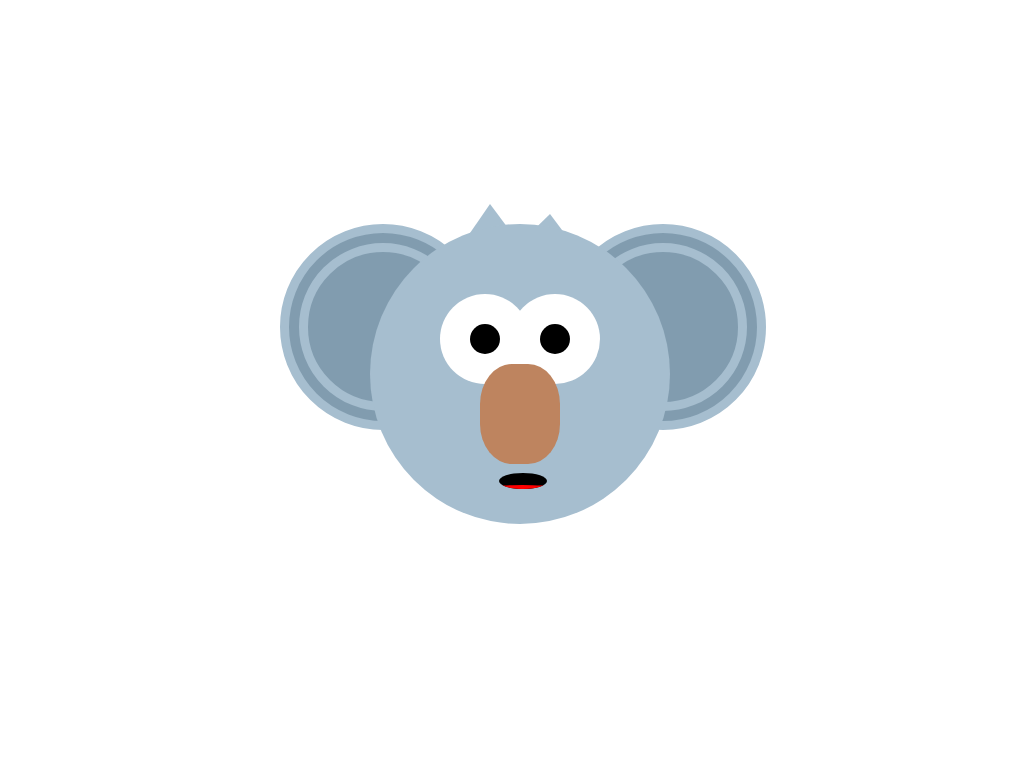

Write the HTML and CSS that draws this image.

<!-- file: index.html -->
<!DOCTYPE html>
<html lang="en">
<head>
  <meta charset="UTF-8">
  <meta name="viewport" content="width=device-width, initial-scale=1.0">
  <title>CSS Drawing</title>
  <link rel="stylesheet" href="style.css">
</head>
<body>
  <div class="container">
    <div class="koala">
      <div class="horn-l"></div>
      <div class="horn-r"></div>
      <div class="ears-l"></div>
      <div class="ears-r"></div>
      <div class="face">
        <div class="mouth">
          <div class="tongue"></div>
        </div>
        <div class="nose"></div>
        <div class="eyes-l"></div>
          <div class="eyes-cornea-l"></div>
        <div class="eyes-r"></div>
          <div class="eyes-cornea-r"></div>
      </div>
    </div> 
  </div>
</body>
</html>


/* file: style.css */
body{
  margin: 10px;
  padding: 0;
  animation: rainbow-bg 3s infinite;
  /* background-color: #25A9FC; */
}

.container {
  height: 600px;
	width: 800px;
  border: 30px solid white;
  border-radius: 6%;
	position: absolute;
	margin: auto;
	top: 0;
	left: 0;
	bottom: 0;
  right: 0;
}

.koala{
  position: absolute;
  left: 28px;
}

.horn-l{
  height: 300px;
  width: 300px;
  position: absolute;
  background-color: #A6BECF; 
  clip-path: polygon(50% 0, 19% 45%, 89% 52%);
  top: 120px;
  left: 200px;
}

.horn-r{
  height: 300px;
  width: 300px;
  position: absolute;
  background-color: #A6BECF; 
  clip-path: polygon(50% 0, 4% 45%, 89% 52%);
  top: 130px;
  left: 260px;
  
}

.ears-l{
  height: 150px;
  width: 150px;
  position: absolute;
  background-color: #819CAF; 
  border-radius: 50%;
  top: 140px;
  left: 140px;
  border-color: #819CAF;
  border: 28px double #A6BECF;
  animation: ear-movement 7s infinite;
}

.ears-r{
  height: 150px;
  width: 150px;
  position: absolute;
  background-color: #819CAF; 
  border-radius: 50%;
  top: 140px;
  left: 420px;
  border-color: #819CAF;
  border: 28px double #A6BECF;
  animation: ear-movement 7s infinite;
}

.face {
  height: 300px;
  width: 300px;
  position: absolute;
  background-color: #A6BECF; 
  border-radius: 50%;
  top: 140px;
  left: 230px;

}
.mouth{
  height: 200px;
  width: 60px;
  position: absolute;
  background-color: black;
  clip-path: ellipse(40% 4% at 50% 50%);
  top: 157px ;
  left: 123px;
  z-index: 1;

  animation: mouth 2s;
  animation-iteration-count: infinite;
}
.tongue{
  height: 200px;
  width: 60px;
  position: absolute;
  background-color: red;
  clip-path: ellipse(45% 1% at 49% 53%);
}

.eyes-cornea-r {
  height: 30px;
  width: 30px;
  position: absolute;
  background-color:black; 
  border-radius: 50%;
  top: 100px;
}

.eyes-l {
  height: 90px;
  width: 90px;
  position: absolute;
  background-color: white; 
  border-radius: 50%;
  top: 70px;
  left: 70px;
  animation: blink 10s;
  animation-iteration-count: infinite;
}

.eyes-cornea-l {
  height: 30px;
  width: 30px;
  position: absolute;
  background-color:black; 
  border-radius: 50%;
  top: 100px;
  left: 100px;
  animation: blink 10s;
  animation-iteration-count: infinite;
}

.eyes-r {
  height: 90px;
  width: 90px;
  position: absolute;
  background-color: white; 
  border-radius: 50%;
  top: 70px;
  left: 140px;

  animation: blink 10s;
  animation-iteration-count: infinite;
}

.eyes-cornea-r {
  height: 30px;
  width: 30px;
  position: absolute;
  background-color:black; 
  border-radius: 50%;
  top: 100px;
  left: 170px;

  animation: blink 10s;
  animation-iteration-count: infinite;
}

.nose {
  height: 100px;
  width: 80px;
  position: absolute;
  background-color: #BE845F; 
  border-radius: 40%;
  top: 140px;
  left: 110px;
  z-index: 1;
}

@keyframes blink {
	0%,
	30%,
	32%,
	100% {
		opacity: 1;
	}
	31% {
		opacity: 0;
	}
}

@keyframes ear-movement {
  0%,
	30%,
	32%,
	100%  {
		opacity: 1;
	}
	31%{
		opacity: 0;
	}
}

@keyframes rainbow-bg {
  0% {
    background-color: #25aafc7c;
  }
  50% {
    background-color: #25fc426e;
  }
  100% {
    background-color: #f8fc256b;
  }
}

@keyframes mouth {
  0% {
    clip-path: ellipse(40% 4% at 50% 50%);
  }
  100% {
    clip-path: ellipse(46% 4% at 50% 50%);
  }
}
